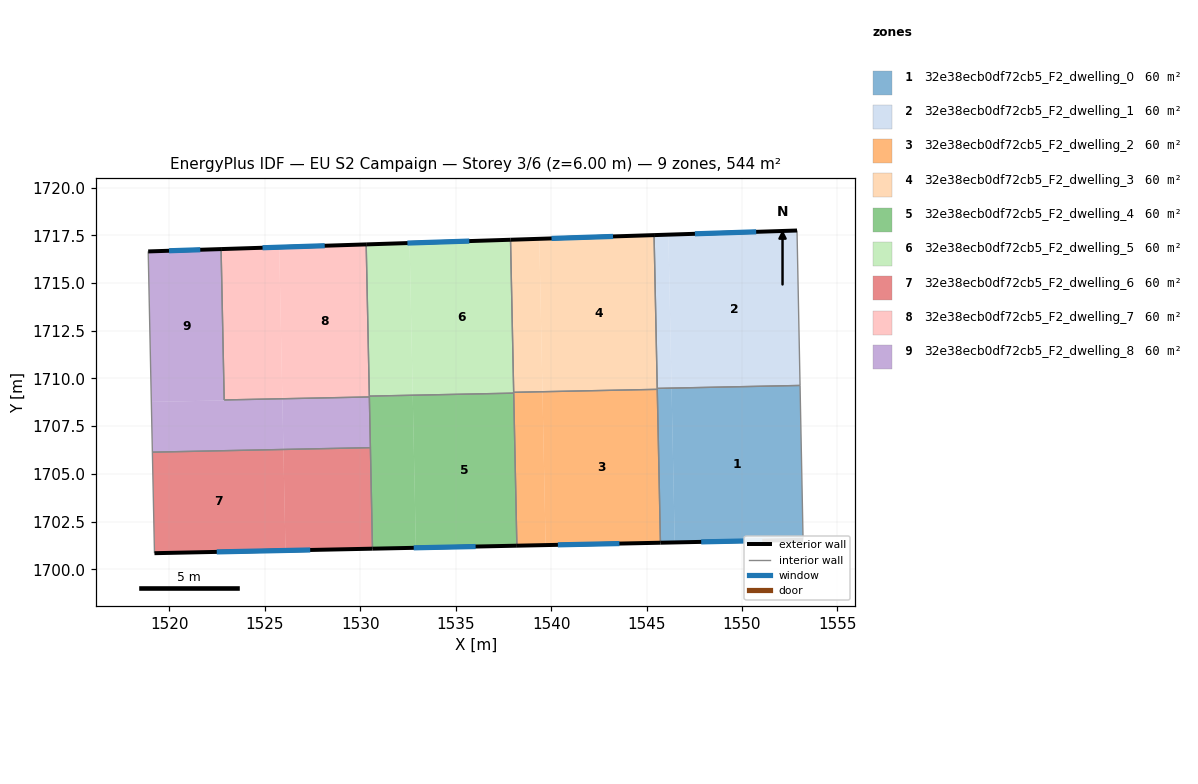
=== STOREY PLAN SPEC (per zone: floor XY polygon, exterior-wall plan segments, windows/doors) ===
zone 1: 32e38ecb0df72cb5_F2_dwelling_0  (60.5 m²)
  floor: (1553.04, 1709.63) (1553.20, 1701.54) (1546.48, 1701.41) (1546.31, 1709.49)
  floor: (1546.31, 1709.45) (1546.48, 1701.41) (1545.73, 1701.39) (1545.56, 1709.43)
  floor: (1546.31, 1709.49) (1546.31, 1709.45) (1545.56, 1709.43) (1545.56, 1709.48)
  exterior wall: (1545.73, 1701.39) – (1553.20, 1701.54)  [7.5 m]
    window: (1547.87, 1701.43) – (1551.07, 1701.50)  [4.1 m²]
  interior walls: 4
zone 2: 32e38ecb0df72cb5_F2_dwelling_1  (60.5 m²)
  floor: (1552.89, 1717.75) (1553.04, 1709.63) (1546.31, 1709.49) (1546.15, 1717.53)
  floor: (1546.15, 1717.53) (1546.31, 1709.49) (1545.56, 1709.48) (1545.40, 1717.51)
  exterior wall: (1552.89, 1717.75) – (1545.40, 1717.51)  [7.5 m]
    window: (1550.75, 1717.68) – (1547.54, 1717.58)  [4.1 m²]
  interior walls: 3
zone 3: 32e38ecb0df72cb5_F2_dwelling_2  (60.5 m²)
  floor: (1545.56, 1709.43) (1545.73, 1701.39) (1539.71, 1701.27) (1539.55, 1709.30)
  floor: (1539.55, 1709.30) (1539.55, 1709.27) (1538.04, 1709.24) (1538.04, 1709.27)
  floor: (1539.55, 1709.27) (1539.71, 1701.27) (1538.21, 1701.24) (1538.04, 1709.23) (1538.04, 1709.24)
  exterior wall: (1538.21, 1701.24) – (1545.73, 1701.39)  [7.5 m]
    window: (1540.36, 1701.28) – (1543.58, 1701.35)  [4.1 m²]
  interior walls: 4
zone 4: 32e38ecb0df72cb5_F2_dwelling_3  (60.5 m²)
  floor: (1545.40, 1717.51) (1545.56, 1709.43) (1539.55, 1709.31) (1539.38, 1717.31)
  floor: (1539.38, 1717.31) (1539.55, 1709.30) (1538.04, 1709.27) (1537.88, 1717.26)
  floor: (1545.56, 1709.43) (1542.28, 1709.36) (1539.55, 1709.31)
  exterior wall: (1545.40, 1717.51) – (1537.88, 1717.26)  [7.5 m]
    window: (1543.25, 1717.44) – (1540.02, 1717.33)  [4.1 m²]
  interior walls: 4
zone 5: 32e38ecb0df72cb5_F2_dwelling_4  (60.5 m²)
  floor: (1532.75, 1709.09) (1532.92, 1701.13) (1530.64, 1701.08) (1530.48, 1709.04)
  floor: (1538.04, 1709.23) (1538.21, 1701.24) (1532.92, 1701.13) (1532.75, 1709.09) (1532.75, 1709.12)
  floor: (1532.75, 1709.12) (1532.75, 1709.09) (1530.48, 1709.04) (1530.48, 1709.07)
  exterior wall: (1530.64, 1701.08) – (1538.21, 1701.24)  [7.6 m]
    window: (1532.80, 1701.12) – (1536.05, 1701.19)  [4.2 m²]
  interior walls: 5
zone 6: 32e38ecb0df72cb5_F2_dwelling_5  (60.5 m²)
  floor: (1537.88, 1717.26) (1538.04, 1709.24) (1532.75, 1709.13) (1532.59, 1717.09)
  floor: (1532.59, 1717.09) (1532.75, 1709.12) (1530.48, 1709.07) (1530.31, 1717.02)
  floor: (1538.04, 1709.24) (1538.04, 1709.23) (1532.75, 1709.12) (1532.75, 1709.13)
  exterior wall: (1537.88, 1717.26) – (1530.31, 1717.02)  [7.6 m]
    window: (1535.71, 1717.20) – (1532.47, 1717.09)  [4.2 m²]
  interior walls: 4
zone 7: 32e38ecb0df72cb5_F2_dwelling_6  (60.5 m²)
  floor: (1525.97, 1706.28) (1526.08, 1700.98) (1519.22, 1700.84) (1519.11, 1706.13)
  floor: (1530.53, 1706.37) (1530.64, 1701.08) (1526.08, 1700.98) (1525.97, 1706.28)
  exterior wall: (1519.22, 1700.84) – (1530.64, 1701.08)  [11.4 m]
    window: (1522.48, 1700.91) – (1527.38, 1701.01)  [6.3 m²]
  interior walls: 3
zone 8: 32e38ecb0df72cb5_F2_dwelling_7  (60.5 m²)
  floor: (1530.31, 1717.02) (1530.48, 1709.04) (1525.92, 1708.95) (1525.76, 1716.87)
  floor: (1525.76, 1716.87) (1525.92, 1708.95) (1525.92, 1708.93) (1522.87, 1708.87) (1522.71, 1716.78)
  floor: (1530.48, 1709.04) (1530.48, 1709.03) (1525.92, 1708.93) (1525.92, 1708.95)
  exterior wall: (1530.31, 1717.02) – (1522.71, 1716.78)  [7.6 m]
    window: (1528.14, 1716.95) – (1524.88, 1716.85)  [4.2 m²]
  interior walls: 4
zone 9: 32e38ecb0df72cb5_F2_dwelling_8  (60.5 m²)
  floor: (1522.71, 1716.78) (1522.87, 1708.87) (1525.92, 1708.93) (1525.92, 1708.91) (1519.05, 1708.77) (1518.89, 1716.65)
  floor: (1525.92, 1708.91) (1525.97, 1706.28) (1519.11, 1706.13) (1519.05, 1708.77)
  floor: (1530.48, 1709.03) (1530.53, 1706.37) (1525.97, 1706.28) (1525.92, 1708.93)
  exterior wall: (1522.71, 1716.78) – (1518.89, 1716.65)  [3.8 m]
    window: (1521.62, 1716.74) – (1519.98, 1716.69)  [2.1 m²]
  interior walls: 5

=== DERIVED (storey summary) ===
Building: EU S2 Campaign
Storey: 3 of 6  (floor level z = 6.00 m)
Storey gross floor area: 544.3 m²
Zones on this storey: 9
  - 32e38ecb0df72cb5_F2_dwelling_0: floor 60.5 m²; exterior wall 7.5 m (22.4 m²); 1 window(s) 4.1 m²; WWR 18.4%
  - 32e38ecb0df72cb5_F2_dwelling_1: floor 60.5 m²; exterior wall 7.5 m (22.5 m²); 1 window(s) 4.1 m²; WWR 18.4%
  - 32e38ecb0df72cb5_F2_dwelling_2: floor 60.5 m²; exterior wall 7.5 m (22.6 m²); 1 window(s) 4.1 m²; WWR 18.4%
  - 32e38ecb0df72cb5_F2_dwelling_3: floor 60.5 m²; exterior wall 7.5 m (22.6 m²); 1 window(s) 4.1 m²; WWR 18.4%
  - 32e38ecb0df72cb5_F2_dwelling_4: floor 60.5 m²; exterior wall 7.6 m (22.7 m²); 1 window(s) 4.2 m²; WWR 18.4%
  - 32e38ecb0df72cb5_F2_dwelling_5: floor 60.5 m²; exterior wall 7.6 m (22.7 m²); 1 window(s) 4.2 m²; WWR 18.4%
  - 32e38ecb0df72cb5_F2_dwelling_6: floor 60.5 m²; exterior wall 11.4 m (34.3 m²); 1 window(s) 6.3 m²; WWR 18.4%
  - 32e38ecb0df72cb5_F2_dwelling_7: floor 60.5 m²; exterior wall 7.6 m (22.8 m²); 1 window(s) 4.2 m²; WWR 18.4%
  - 32e38ecb0df72cb5_F2_dwelling_8: floor 60.5 m²; exterior wall 3.8 m (11.5 m²); 1 window(s) 2.1 m²; WWR 18.4%
Zone adjacency (shared interzone walls):
  - 32e38ecb0df72cb5_F2_dwelling_0 ↔ 32e38ecb0df72cb5_F2_dwelling_1
  - 32e38ecb0df72cb5_F2_dwelling_0 ↔ 32e38ecb0df72cb5_F2_dwelling_2
  - 32e38ecb0df72cb5_F2_dwelling_0 ↔ 32e38ecb0df72cb5_F2_dwelling_3
  - 32e38ecb0df72cb5_F2_dwelling_1 ↔ 32e38ecb0df72cb5_F2_dwelling_3
  - 32e38ecb0df72cb5_F2_dwelling_2 ↔ 32e38ecb0df72cb5_F2_dwelling_3
  - 32e38ecb0df72cb5_F2_dwelling_2 ↔ 32e38ecb0df72cb5_F2_dwelling_4
  - 32e38ecb0df72cb5_F2_dwelling_2 ↔ 32e38ecb0df72cb5_F2_dwelling_5
  - 32e38ecb0df72cb5_F2_dwelling_3 ↔ 32e38ecb0df72cb5_F2_dwelling_5
  - 32e38ecb0df72cb5_F2_dwelling_4 ↔ 32e38ecb0df72cb5_F2_dwelling_5
  - 32e38ecb0df72cb5_F2_dwelling_4 ↔ 32e38ecb0df72cb5_F2_dwelling_6
  - 32e38ecb0df72cb5_F2_dwelling_4 ↔ 32e38ecb0df72cb5_F2_dwelling_7
  - 32e38ecb0df72cb5_F2_dwelling_4 ↔ 32e38ecb0df72cb5_F2_dwelling_8
  - 32e38ecb0df72cb5_F2_dwelling_5 ↔ 32e38ecb0df72cb5_F2_dwelling_7
  - 32e38ecb0df72cb5_F2_dwelling_6 ↔ 32e38ecb0df72cb5_F2_dwelling_8
  - 32e38ecb0df72cb5_F2_dwelling_7 ↔ 32e38ecb0df72cb5_F2_dwelling_8